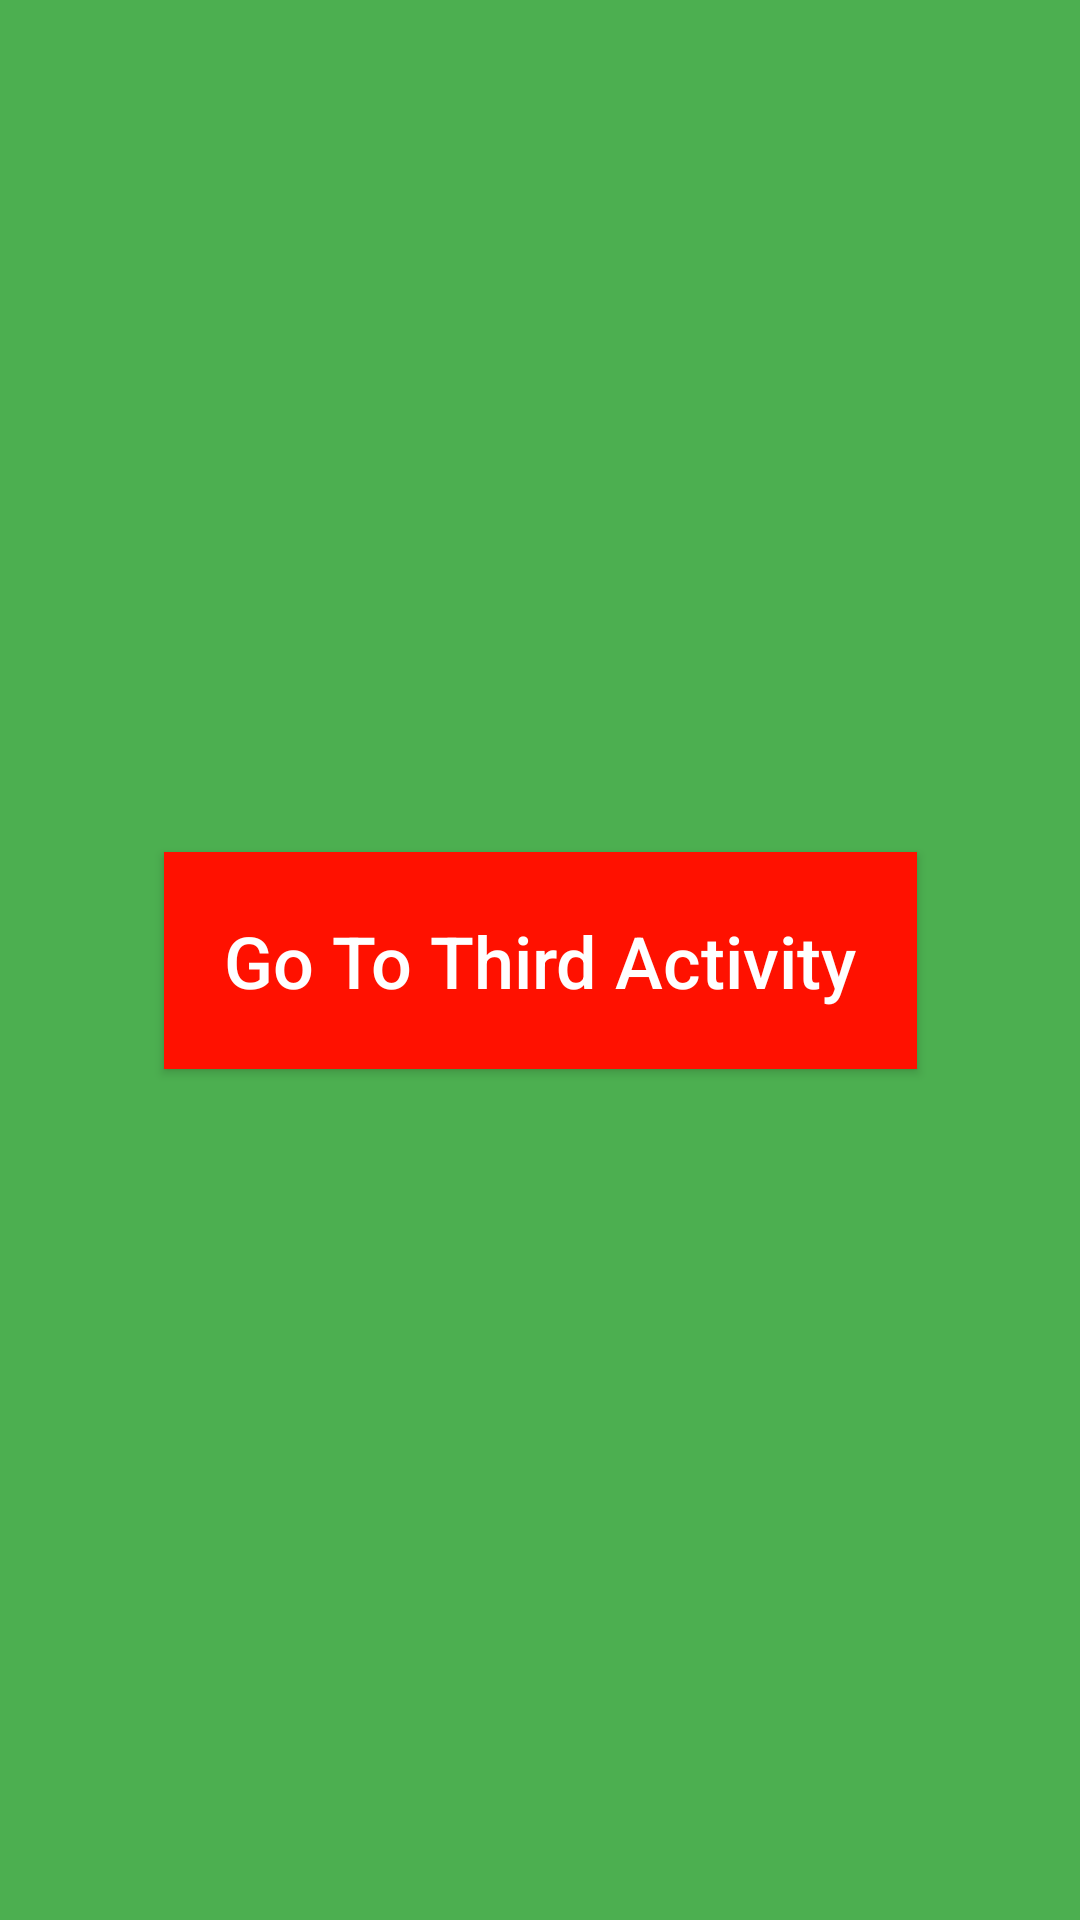

Reconstruct the res/layout file that produces this screen, plus the resources it refers to.
<!-- AndroidManifest.xml: application theme Theme.Iman_Tulenaliev_hw3_1 -->
<!-- res/layout/activity_second.xml -->
<?xml version="1.0" encoding="utf-8"?>
<androidx.constraintlayout.widget.ConstraintLayout xmlns:android="http://schemas.android.com/apk/res/android"
    xmlns:app="http://schemas.android.com/apk/res-auto"
    xmlns:tools="http://schemas.android.com/tools"
    android:layout_width="match_parent"
    android:layout_height="match_parent"
    android:background="@color/green"
    tools:context=".SecondActivity">

    <androidx.appcompat.widget.AppCompatButton
        android:id="@+id/Button_Second"
        android:layout_width="wrap_content"
        android:layout_height="wrap_content"
        android:background="@color/red"
        android:padding="20dp"
        android:text="Go To Third Activity"
        android:textColor="@color/white"
        android:textSize="24sp"
        android:textAllCaps="false"
        app:layout_constraintBottom_toBottomOf="parent"
        app:layout_constraintEnd_toEndOf="parent"
        app:layout_constraintStart_toStartOf="parent"
        app:layout_constraintTop_toTopOf="parent" />

    <TextView
        android:id="@+id/Text_View"
        android:layout_width="wrap_content"
        android:layout_height="wrap_content"
        android:textColor="@color/white"
        android:textSize="24sp"
        app:layout_constraintBottom_toBottomOf="parent"
        app:layout_constraintEnd_toEndOf="@+id/Button_Second"
        app:layout_constraintStart_toStartOf="@+id/Button_Second"
        app:layout_constraintTop_toBottomOf="@+id/Button_Second" />


</androidx.constraintlayout.widget.ConstraintLayout>
<!-- resources referenced by this layout -->
<resources>
  <color name="green">#4CAF50</color>
  <color name="red">#FF1100</color>
  <color name="white">#FFFFFFFF</color>
  <style name="Theme.Iman_Tulenaliev_hw3_1" parent="Theme.MaterialComponents.DayNight.DarkActionBar">
          
          <item name="colorPrimary">@color/purple_500</item>
          <item name="colorPrimaryVariant">@color/purple_700</item>
          <item name="colorOnPrimary">@color/white</item>
          
          <item name="colorSecondary">@color/teal_200</item>
          <item name="colorSecondaryVariant">@color/teal_700</item>
          <item name="colorOnSecondary">@color/black</item>
          
          <item name="android:statusBarColor">?attr/colorPrimaryVariant</item>
          
      </style>
  <color name="purple_500">#FF6200EE</color>
  <color name="purple_700">#FF3700B3</color>
  <color name="teal_200">#FF03DAC5</color>
  <color name="teal_700">#FF018786</color>
  <color name="black">#FF000000</color>
</resources>
